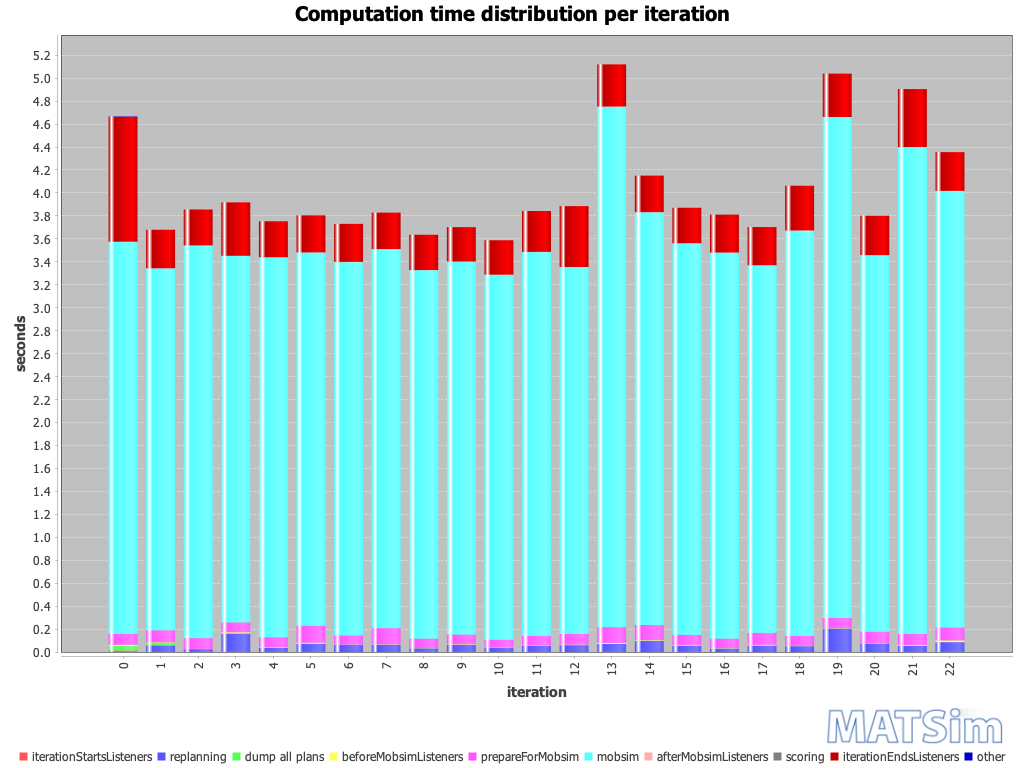

Data behind this chart, as committed beside it:
iteration; BEGIN iteration; BEGIN iterationStartsListeners; END iterationStartsListeners; BEGIN replanning; END replanning; BEGIN beforeMobsimListeners; BEGIN dump all plans; END dump all plans; END beforeMobsimListeners; BEGIN prepareForMobsim; END prepareForMobsim; BEGIN mobsim; END mobsim; BEGIN afterMobsimListeners; END afterMobsimListeners; BEGIN scoring; END scoring; BEGIN iterationEndsListeners; END iterationEndsListeners; END iteration; ; iterationStartsListeners; replanning
0; 17:13:43; 17:13:43; 17:13:43; ; ; 17:13:43; 17:13:43; 17:13:43; 17:13:43; 17:13:43; 17:13:43; 17:13:43; 17:13:47; 17:13:47; 17:13:47; 17:13:47; 17:13:47; 17:13:47; 17:13:48; 17:13:48; ; 00:00:00; 
1; 17:13:48; 17:13:48; 17:13:48; 17:13:48; 17:13:48; 17:13:48; 17:13:48; 17:13:48; 17:13:48; 17:13:48; 17:13:48; 17:13:48; 17:13:51; 17:13:51; 17:13:51; 17:13:51; 17:13:51; 17:13:51; 17:13:52; 17:13:52; ; 00:00:00; 00:00:00
2; 17:13:52; 17:13:52; 17:13:52; 17:13:52; 17:13:52; 17:13:52; ; ; 17:13:52; 17:13:52; 17:13:52; 17:13:52; 17:13:55; 17:13:55; 17:13:55; 17:13:55; 17:13:55; 17:13:55; 17:13:55; 17:13:55; ; 00:00:00; 00:00:00
3; 17:13:55; 17:13:55; 17:13:55; 17:13:55; 17:13:56; 17:13:56; ; ; 17:13:56; 17:13:56; 17:13:56; 17:13:56; 17:13:59; 17:13:59; 17:13:59; 17:13:59; 17:13:59; 17:13:59; 17:13:59; 17:13:59; ; 00:00:00; 00:00:00
4; 17:13:59; 17:13:59; 17:13:59; 17:13:59; 17:13:59; 17:13:59; ; ; 17:13:59; 17:13:59; 17:14:00; 17:14:00; 17:14:03; 17:14:03; 17:14:03; 17:14:03; 17:14:03; 17:14:03; 17:14:03; 17:14:03; ; 00:00:00; 00:00:00
5; 17:14:03; 17:14:03; 17:14:03; 17:14:03; 17:14:03; 17:14:03; ; ; 17:14:03; 17:14:03; 17:14:03; 17:14:03; 17:14:07; 17:14:07; 17:14:07; 17:14:07; 17:14:07; 17:14:07; 17:14:07; 17:14:07; ; 00:00:00; 00:00:00
6; 17:14:07; 17:14:07; 17:14:07; 17:14:07; 17:14:07; 17:14:07; ; ; 17:14:07; 17:14:07; 17:14:07; 17:14:07; 17:14:10; 17:14:10; 17:14:10; 17:14:10; 17:14:10; 17:14:10; 17:14:11; 17:14:11; ; 00:00:00; 00:00:00
7; 17:14:11; 17:14:11; 17:14:11; 17:14:11; 17:14:11; 17:14:11; ; ; 17:14:11; 17:14:11; 17:14:11; 17:14:11; 17:14:14; 17:14:14; 17:14:14; 17:14:14; 17:14:14; 17:14:14; 17:14:15; 17:14:15; ; 00:00:00; 00:00:00
8; 17:14:15; 17:14:15; 17:14:15; 17:14:15; 17:14:15; 17:14:15; ; ; 17:14:15; 17:14:15; 17:14:15; 17:14:15; 17:14:18; 17:14:18; 17:14:18; 17:14:18; 17:14:18; 17:14:18; 17:14:18; 17:14:18; ; 00:00:00; 00:00:00
9; 17:14:18; 17:14:18; 17:14:18; 17:14:18; 17:14:18; 17:14:18; ; ; 17:14:18; 17:14:18; 17:14:18; 17:14:18; 17:14:22; 17:14:22; 17:14:22; 17:14:22; 17:14:22; 17:14:22; 17:14:22; 17:14:22; ; 00:00:00; 00:00:00
10; 17:14:22; 17:14:22; 17:14:22; 17:14:22; 17:14:22; 17:14:22; ; ; 17:14:22; 17:14:22; 17:14:22; 17:14:22; 17:14:25; 17:14:25; 17:14:25; 17:14:25; 17:14:25; 17:14:25; 17:14:26; 17:14:26; ; 00:00:00; 00:00:00
11; 17:14:26; 17:14:26; 17:14:26; 17:14:26; 17:14:26; 17:14:26; ; ; 17:14:26; 17:14:26; 17:14:26; 17:14:26; 17:14:29; 17:14:29; 17:14:29; 17:14:29; 17:14:29; 17:14:29; 17:14:30; 17:14:30; ; 00:00:00; 00:00:00
12; 17:14:30; 17:14:30; 17:14:30; 17:14:30; 17:14:30; 17:14:30; ; ; 17:14:30; 17:14:30; 17:14:30; 17:14:30; 17:14:33; 17:14:33; 17:14:33; 17:14:33; 17:14:33; 17:14:33; 17:14:33; 17:14:33; ; 00:00:00; 00:00:00
13; 17:14:34; 17:14:34; 17:14:34; 17:14:34; 17:14:34; 17:14:34; ; ; 17:14:34; 17:14:34; 17:14:34; 17:14:34; 17:14:38; 17:14:38; 17:14:38; 17:14:38; 17:14:38; 17:14:38; 17:14:39; 17:14:39; ; 00:00:00; 00:00:00
14; 17:14:39; 17:14:39; 17:14:39; 17:14:39; 17:14:39; 17:14:39; ; ; 17:14:39; 17:14:39; 17:14:39; 17:14:39; 17:14:43; 17:14:43; 17:14:43; 17:14:43; 17:14:43; 17:14:43; 17:14:43; 17:14:43; ; 00:00:00; 00:00:00
15; 17:14:43; 17:14:43; 17:14:43; 17:14:43; 17:14:43; 17:14:43; ; ; 17:14:43; 17:14:43; 17:14:43; 17:14:43; 17:14:46; 17:14:46; 17:14:46; 17:14:46; 17:14:46; 17:14:46; 17:14:47; 17:14:47; ; 00:00:00; 00:00:00
16; 17:14:47; 17:14:47; 17:14:47; 17:14:47; 17:14:47; 17:14:47; ; ; 17:14:47; 17:14:47; 17:14:47; 17:14:47; 17:14:50; 17:14:50; 17:14:50; 17:14:50; 17:14:50; 17:14:50; 17:14:51; 17:14:51; ; 00:00:00; 00:00:00
17; 17:14:51; 17:14:51; 17:14:51; 17:14:51; 17:14:51; 17:14:51; ; ; 17:14:51; 17:14:51; 17:14:51; 17:14:51; 17:14:54; 17:14:54; 17:14:54; 17:14:54; 17:14:54; 17:14:54; 17:14:54; 17:14:54; ; 00:00:00; 00:00:00
18; 17:14:54; 17:14:54; 17:14:54; 17:14:54; 17:14:54; 17:14:54; ; ; 17:14:54; 17:14:54; 17:14:55; 17:14:55; 17:14:58; 17:14:58; 17:14:58; 17:14:58; 17:14:58; 17:14:58; 17:14:58; 17:14:58; ; 00:00:00; 00:00:00
19; 17:14:58; 17:14:58; 17:14:58; 17:14:58; 17:14:59; 17:14:59; ; ; 17:14:59; 17:14:59; 17:14:59; 17:14:59; 17:15:03; 17:15:03; 17:15:03; 17:15:03; 17:15:03; 17:15:03; 17:15:04; 17:15:04; ; 00:00:00; 00:00:00
20; 17:15:04; 17:15:04; 17:15:04; 17:15:04; 17:15:04; 17:15:04; ; ; 17:15:04; 17:15:04; 17:15:04; 17:15:04; 17:15:07; 17:15:07; 17:15:07; 17:15:07; 17:15:07; 17:15:07; 17:15:07; 17:15:07; ; 00:00:00; 00:00:00
21; 17:15:07; 17:15:07; 17:15:07; 17:15:07; 17:15:08; 17:15:08; ; ; 17:15:08; 17:15:08; 17:15:08; 17:15:08; 17:15:12; 17:15:12; 17:15:12; 17:15:12; 17:15:12; 17:15:12; 17:15:12; 17:15:12; ; 00:00:00; 00:00:00
22; 17:15:12; 17:15:12; 17:15:12; 17:15:12; 17:15:13; 17:15:13; ; ; 17:15:13; 17:15:13; 17:15:13; 17:15:13; 17:15:16; 17:15:16; 17:15:16; 17:15:16; 17:15:16; 17:15:16; 17:15:17; 17:15:17; ; 00:00:00; 00:00:00
